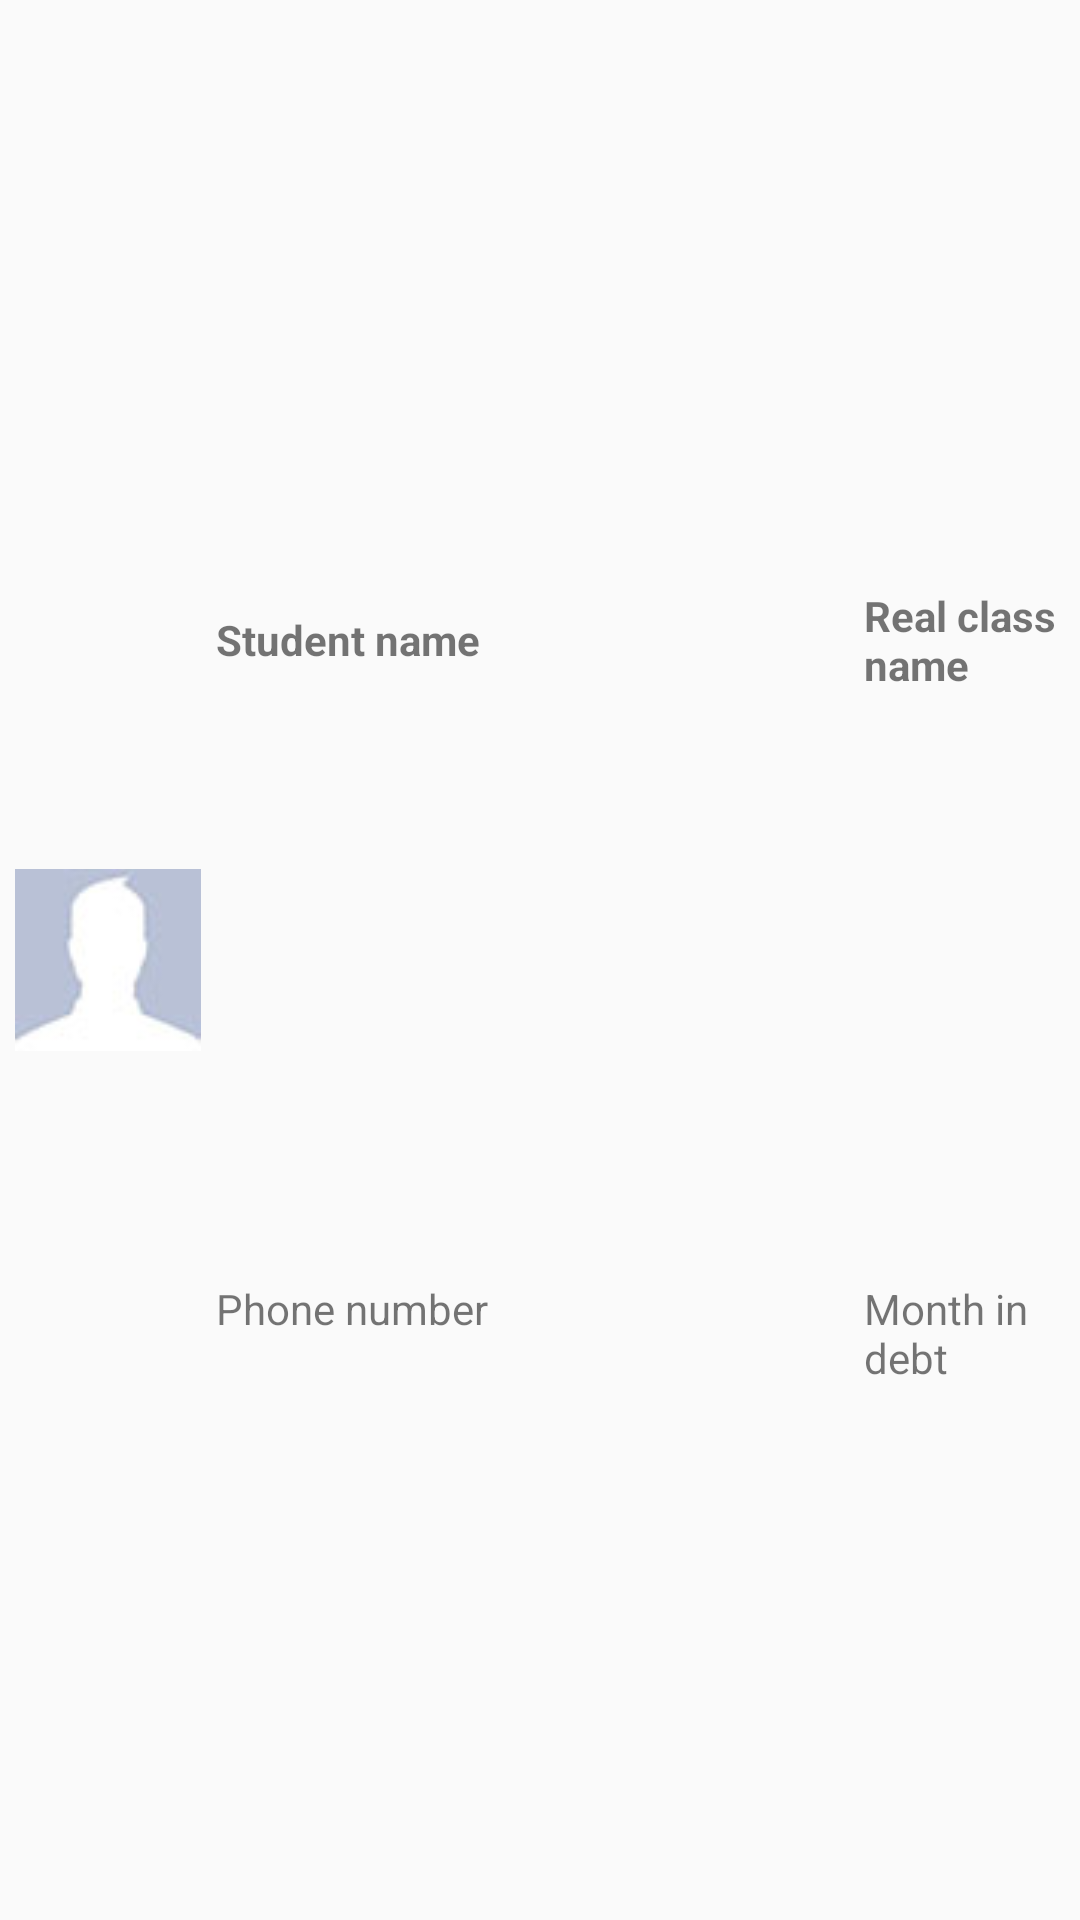

Write the Android layout XML for this screen, with the resource values it uses.
<!-- AndroidManifest.xml: application theme AppTheme -->
<!-- res/layout/student_list_item.xml -->
<?xml version="1.0" encoding="utf-8"?>
<LinearLayout xmlns:android="http://schemas.android.com/apk/res/android"
    android:layout_width="match_parent"
    android:layout_height="80dp"
    android:orientation="horizontal"
    android:layout_marginTop="13dp"
    android:layout_marginBottom="13dp"
    android:background="@drawable/rounding_coner"

    >



        <ImageView
            android:id="@+id/imgavatar"
            android:layout_width="match_parent"
            android:layout_height="match_parent"
            android:layout_weight="2"
            android:gravity="center"
            android:src="@drawable/avatar1"
            android:layout_margin="5dp"/>

        <LinearLayout
            android:layout_width="match_parent"
            android:layout_height="match_parent"
            android:layout_weight="1"
            android:orientation="vertical">

            <TextView
                android:id="@+id/tvstudent_name"
                android:layout_width="match_parent"
                android:layout_height="match_parent"
                android:layout_weight="1"
                android:text="Student name"
                android:gravity="center_vertical"
                android:textStyle="bold"></TextView>

            <TextView
                android:id="@+id/tvphone"
                android:layout_width="match_parent"
                android:layout_height="match_parent"
                android:layout_weight="2"
                android:text="Phone number" />
        </LinearLayout>

        <LinearLayout
            android:layout_width="match_parent"
            android:layout_height="match_parent"
            android:layout_weight="2"
            android:orientation="vertical">

            <TextView
                android:id="@+id/tvreal_class_name"
                android:layout_width="match_parent"
                android:layout_height="match_parent"
                android:layout_weight="1"
                android:text="Real class name"
                android:gravity="center_vertical"
                android:textStyle="bold"></TextView>

            <TextView
                android:id="@+id/tvmonth_in_debt"
                android:layout_width="match_parent"
                android:layout_height="match_parent"
                android:layout_weight="2"
                android:text="Month in debt" />
        </LinearLayout>
</LinearLayout>
<!-- resources referenced by this layout -->
<resources>
  <!-- drawable avatar1: jpg bitmap (drawable, 10333 bytes) -->
  <!-- drawable rounding_coner (drawable) -->
  <?xml version="1.0" encoding="utf-8"?>
  <shape xmlns:android="http://schemas.android.com/apk/res/android" >
  
      <corners
          android:topRightRadius="10dp"
          android:bottomLeftRadius="10dp"
          android:topLeftRadius="10dp"
          android:bottomRightRadius="10dp"/>
  
      <solid android:color="@color/lightblue" />
  
  </shape>
  <style name="AppTheme" parent="Theme.AppCompat.Light.DarkActionBar">
          
          <item name="colorPrimary">@color/colorPrimary</item>
          <item name="colorPrimaryDark">@color/colorPrimaryDark</item>
          <item name="colorAccent">@color/colorAccent</item>
      </style>
  <!-- not gathered from this repository: default colours our renderer supplied (Android Studio template values) -->
  <color name="colorPrimary">#FF6200EE</color>
  <color name="colorPrimaryDark">#FF3700B3</color>
  <color name="colorAccent">#FF03DAC5</color>
</resources>
